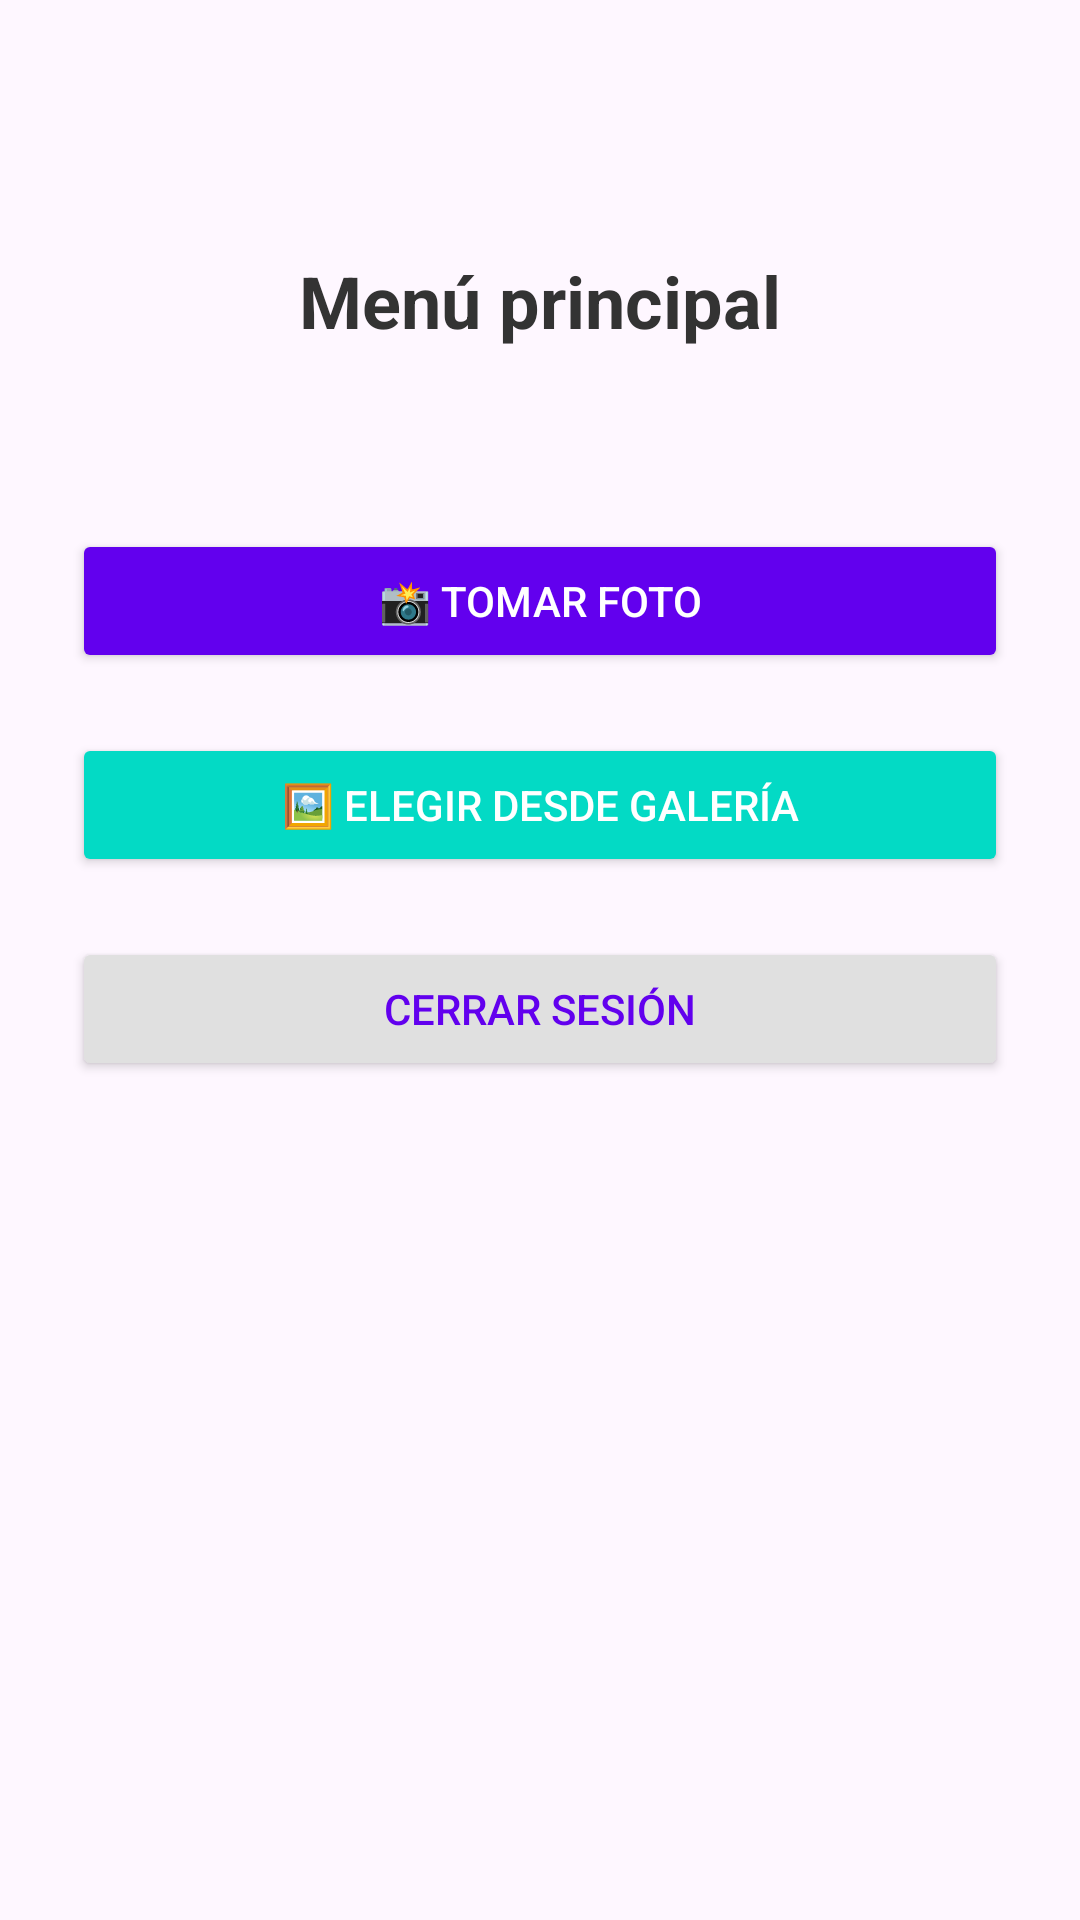

Here is an Android app screen rendered from its layout file. Give the layout XML and the strings, colors and styles it references.
<!-- AndroidManifest.xml: application theme Theme.Inmaker -->
<!-- res/layout/menu_activity.xml -->
<?xml version="1.0" encoding="utf-8"?>
<androidx.constraintlayout.widget.ConstraintLayout
    xmlns:android="http://schemas.android.com/apk/res/android"
    xmlns:app="http://schemas.android.com/apk/res-auto"
    xmlns:tools="http://schemas.android.com/tools"
    android:layout_width="match_parent"
    android:layout_height="match_parent"
    android:padding="24dp"
    tools:context=".MenuActivity">

    
    <TextView
        android:id="@+id/titleText"
        android:layout_width="wrap_content"
        android:layout_height="wrap_content"
        android:text="Menú principal"
        android:textSize="24sp"
        android:textStyle="bold"
        android:textColor="#333333"
        app:layout_constraintTop_toTopOf="parent"
        app:layout_constraintStart_toStartOf="parent"
        app:layout_constraintEnd_toEndOf="parent"
        android:layout_marginTop="60dp"/>

    
    <Button
        android:id="@+id/takePhotoButton"
        android:layout_width="0dp"
        android:layout_height="wrap_content"
        android:text="📸 Tomar foto"
        android:backgroundTint="#6200EE"
        android:textColor="#FFFFFF"
        app:layout_constraintTop_toBottomOf="@id/titleText"
        app:layout_constraintStart_toStartOf="parent"
        app:layout_constraintEnd_toEndOf="parent"
        android:layout_marginTop="60dp"/>

    
    <Button
        android:id="@+id/pickFromGalleryButton"
        android:layout_width="0dp"
        android:layout_height="wrap_content"
        android:text="🖼️ Elegir desde galería"
        android:backgroundTint="#03DAC5"
        android:textColor="#FFFFFF"
        app:layout_constraintTop_toBottomOf="@id/takePhotoButton"
        app:layout_constraintStart_toStartOf="parent"
        app:layout_constraintEnd_toEndOf="parent"
        android:layout_marginTop="20dp"/>

    
    <Button
        android:id="@+id/logoutButton"
        android:layout_width="0dp"
        android:layout_height="wrap_content"
        android:text="Cerrar sesión"
        android:textColor="#6200EE"
        android:backgroundTint="#E0E0E0"
        app:layout_constraintTop_toBottomOf="@id/pickFromGalleryButton"
        app:layout_constraintStart_toStartOf="parent"
        app:layout_constraintEnd_toEndOf="parent"
        android:layout_marginTop="20dp"/>

</androidx.constraintlayout.widget.ConstraintLayout>
<!-- resources referenced by this layout -->
<resources>
  <style name="Theme.Inmaker" parent="Base.Theme.Inmaker" />
  <style name="Base.Theme.Inmaker" parent="Theme.Material3.DayNight.NoActionBar">
          
          
      </style>
</resources>
